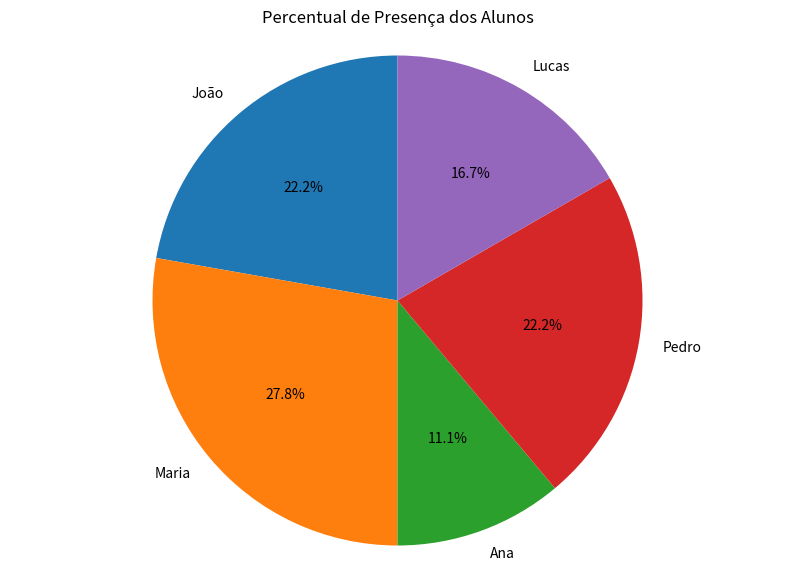

Here is the Python script that generated this plot:
import pandas as pd
import matplotlib.pyplot as plt

presenca = {
    "João": [1, 1, 0, 1, 1], 
    "Maria": [1, 1, 1, 1, 1], 
    "Ana": [0, 1, 0, 1, 0], 
    "Pedro": [1, 1, 1, 1, 0], 
    "Lucas": [0, 0, 1, 1, 1]
}

df_presenca = pd.DataFrame.from_dict(presenca, orient='index', columns=['Aula 1', 'Aula 2', 'Aula 3', 'Aula 4', 'Aula 5'])

percentuais_presenca = (df_presenca.sum(axis=1) / len(df_presenca.columns) * 100).round(2)

plt.figure(figsize=(10, 7))
plt.pie(percentuais_presenca, labels=percentuais_presenca.index, 
        autopct='%1.1f%%', startangle=90)
plt.title('Percentual de Presença dos Alunos')
plt.axis('equal')
plt.show()

print("Percentuais de Presença:")
for aluno, percentual in percentuais_presenca.items():
    print(f"{aluno}: {percentual}%")